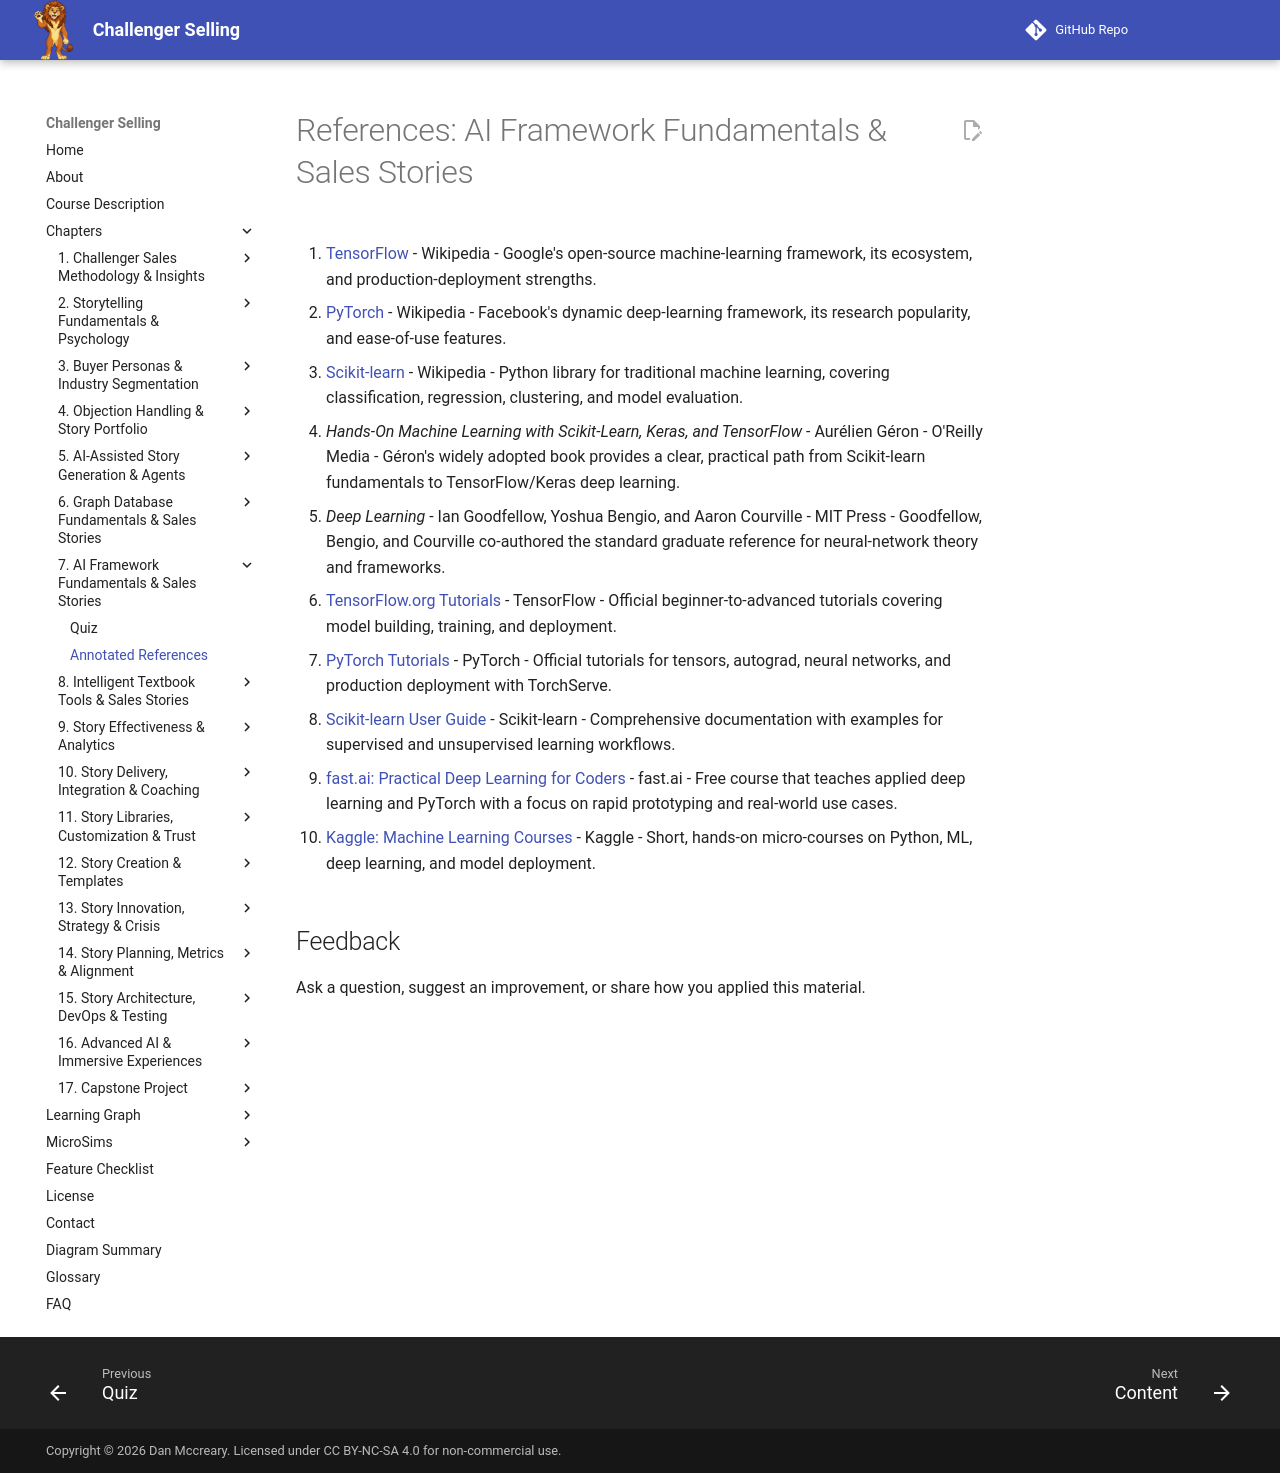

repository: dmccreary/challenger-selling · page: chapters/07-ai-framework-fundamentals-stories/references/index.html · generator: mkdocs

# References: AI Framework Fundamentals & Sales Stories

1. [TensorFlow](https://en.wikipedia.org/wiki/TensorFlow) - Wikipedia - Google's open-source machine-learning framework, its ecosystem, and production-deployment strengths.

2. [PyTorch](https://en.wikipedia.org/wiki/PyTorch) - Wikipedia - Facebook's dynamic deep-learning framework, its research popularity, and ease-of-use features.

3. [Scikit-learn](https://en.wikipedia.org/wiki/Scikit-learn) - Wikipedia - Python library for traditional machine learning, covering classification, regression, clustering, and model evaluation.

4. *Hands-On Machine Learning with Scikit-Learn, Keras, and TensorFlow* - Aurélien Géron - O'Reilly Media - Géron's widely adopted book provides a clear, practical path from Scikit-learn fundamentals to TensorFlow/Keras deep learning.

5. *Deep Learning* - Ian Goodfellow, Yoshua Bengio, and Aaron Courville - MIT Press - Goodfellow, Bengio, and Courville co-authored the standard graduate reference for neural-network theory and frameworks.

6. [TensorFlow.org Tutorials](https://www.tensorflow.org/tutorials) - TensorFlow - Official beginner-to-advanced tutorials covering model building, training, and deployment.

7. [PyTorch Tutorials](https://pytorch.org/tutorials/) - PyTorch - Official tutorials for tensors, autograd, neural networks, and production deployment with TorchServe.

8. [Scikit-learn User Guide](https://scikit-learn.org/stable/user_guide.html) - Scikit-learn - Comprehensive documentation with examples for supervised and unsupervised learning workflows.

9. [fast.ai: Practical Deep Learning for Coders](https://course.fast.ai/) - fast.ai - Free course that teaches applied deep learning and PyTorch with a focus on rapid prototyping and real-world use cases.

10. [Kaggle: Machine Learning Courses](https://www.kaggle.com/learn) - Kaggle - Short, hands-on micro-courses on Python, ML, deep learning, and model deployment.
